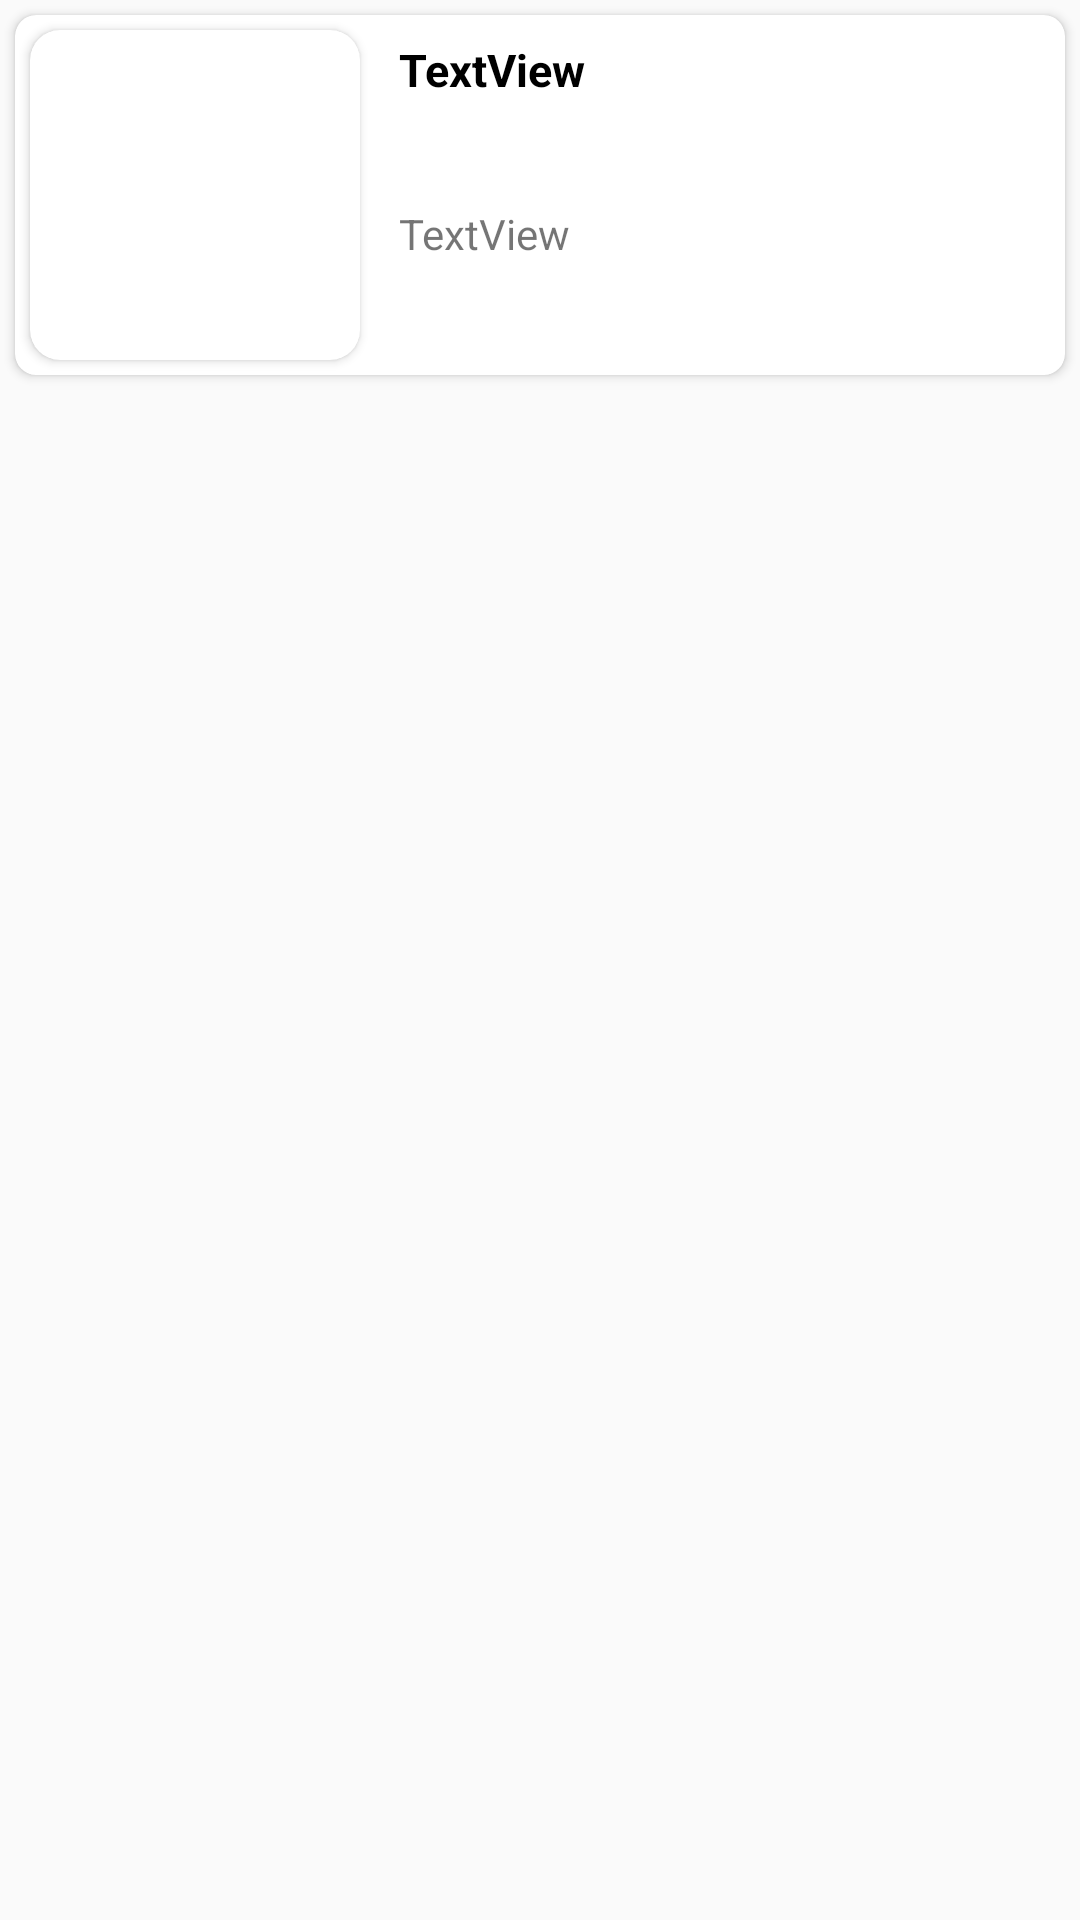

Layout XML and referenced resources for this Android screen:
<!-- AndroidManifest.xml: application theme AppTheme -->
<!-- res/layout/layout_world_news.xml -->
<?xml version="1.0" encoding="utf-8"?>
<LinearLayout xmlns:android="http://schemas.android.com/apk/res/android"
    xmlns:app="http://schemas.android.com/apk/res-auto"
    xmlns:tools="http://schemas.android.com/tools"
    android:layout_width="match_parent"
    android:layout_height="wrap_content"
    android:orientation="vertical">

    <androidx.cardview.widget.CardView
        android:id="@+id/worldnewscardview"
        android:layout_width="match_parent"
        android:layout_height="wrap_content"
        android:layout_margin="5dp"
        android:elevation="12dp"
        app:cardCornerRadius="7dp">

        <LinearLayout
            android:id="@+id/imageset"
            android:layout_width="wrap_content"
            android:layout_height="match_parent"
            android:layout_gravity="start"
            android:orientation="horizontal"
            android:weightSum="1">

            <androidx.cardview.widget.CardView
                android:layout_width="wrap_content"
                android:layout_height="wrap_content"
                android:layout_gravity="center"
                android:layout_margin="5dp"
                android:elevation="12dp"
                android:orientation="vertical"
                app:cardBackgroundColor="@android:color/white"
                app:cardCornerRadius="10dp">

                <ImageView
                    android:id="@+id/imageViewinnewsfeed"
                    android:layout_width="110dp"
                    android:layout_height="110dp"
                    android:layout_gravity="center"
                    android:scaleType="centerCrop"
                    android:src="@drawable/ic_launcher_background" />
            </androidx.cardview.widget.CardView>

            <LinearLayout
                android:id="@+id/textviewLinearlayout"
                android:layout_width="match_parent"
                android:layout_height="wrap_content"
                android:layout_margin="8dp"
                android:orientation="vertical">

                <TextView
                    android:id="@+id/textViewHeadline"
                    android:layout_width="match_parent"
                    android:layout_height="wrap_content"
                    android:layout_gravity="top"
                    android:maxLines="2"
                    android:text="TextView"
                    android:textColor="@android:color/black"
                    android:textSize="15sp"
                    android:textStyle="bold" />

                <TextView
                    android:id="@+id/newsInBrief"
                    android:layout_width="match_parent"
                    android:layout_height="wrap_content"
                    android:layout_gravity="center"
                    android:layout_marginTop="8dp"
                    android:ellipsize="end"
                    android:ems="10"
                    android:justificationMode="inter_word"
                    android:gravity="left"
                    android:maxLines="4" />

                <TextView
                    android:id="@+id/postdate"
                    android:layout_width="match_parent"
                    android:layout_height="wrap_content"
                    android:layout_marginTop="8dp"
                    android:text="TextView" />
            </LinearLayout>
        </LinearLayout>
    </androidx.cardview.widget.CardView>
</LinearLayout>
<!-- resources referenced by this layout -->
<resources>
  <style name="AppTheme" parent="Theme.AppCompat.Light.NoActionBar">
          
          <item name="colorPrimary">@color/colorPrimary</item>
          <item name="colorPrimaryDark">@color/colorPrimaryDark</item>
          <item name="colorAccent">@color/colorAccent</item>
      </style>
  <color name="colorPrimary">#008577</color>
  <color name="colorPrimaryDark">#00574B</color>
  <color name="colorAccent">#D81B60</color>
</resources>
